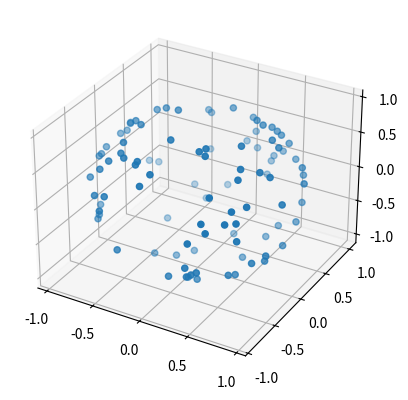
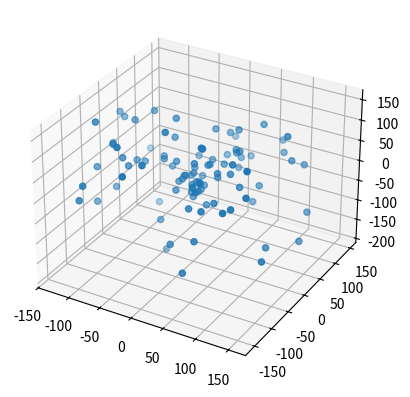

Reproduce these figures in Python, in order. (Note: this script raises an exception after producing the figures.)
# %%
import numpy as np
import matplotlib.pyplot as plt
import matplotlib as m

N=100
theta=np.random.uniform(0,2*np.pi,N)
z=np.random.uniform(-1,1,N)
x=[]
y=[]
for i in range(len(z)):
    xi=np.sqrt(1-z[i]**2)*np.cos(theta[i])
    x.append(xi)
    yk=np.sqrt(1-z[i]**2)*np.sin(theta[i])
    y.append(yk)

fig=plt.figure()
ax=fig.add_subplot(projection='3d')
ax.scatter(x,y,z)
# %%
l=np.random.uniform(10,200,N)
l=l.tolist()
xl=[]
yl=[]
zl=[]
for i in range(len(l)):
    xl_i=x[i]*l[i]
    yl_i=y[i]*l[i]
    zl_i=z[i]*l[i]
    xl.append(xl_i)
    yl.append(yl_i)
    zl.append(zl_i)

fig=plt.figure()
ax=fig.add_subplot(projection='3d')
ax.scatter(xl,yl,zl)
# %%
k=5.76*10**(-7)
S=3.7*10**10 #[Bq]
E=0.662 #[MeV]
mac=0.029
#mac=0.0326
lac=1.289
d=0
dose_rate=[]
for i in range(len(l)):
    D=k*S*E*mac*np.exp(-lac*d)/(4*np.pi*l[i]**2)
    dose_rate.append(D)


plt.scatter(l,dose_rate)
plt.xlabel('Odległość od źródła [cm]')
plt.ylabel('Moc dawki [Gray/h]')

fig = plt.figure()
ax = fig.add_subplot(projection='3d')
for i in range(N):
    if dose_rate[i]<0.05:
        ax.scatter(xl[i],yl[i],zl[i],c='r')
    elif 0.05<=dose_rate[i]<0.1:
        ax.scatter(xl[i],yl[i],zl[i],c='b')
    elif 0.1<=dose_rate[i]<0.15: 
        ax.scatter(xl[i],yl[i],zl[i],c='g')
    else:
        ax.scatter(xl[i],yl[i],zl[i],c='y')
ax.set(xlabel='X axis', ylabel='Y axis', zlabel='Z axis')
plt.show()
# %%
points=[]
for i in range(len(xl)):
    points.append([])
    points[i].append(xl[i])
    points[i].append(yl[i])
    points[i].append(zl[i])

plane_x1=[]
plane_y1=[]
plane_dose=[]
for i in range(len(points)):
    if np.absolute(points[i][2]) <1:
        plane_x1.append(points[i][0])
        plane_y1.append(points[i][1])
        plane_dose.append(dose_rate[i])

plane_dose=plane_dose+plane_dose+plane_dose+plane_dose
plane_x2=[item*(-1) for item in plane_x1]
plane_y2=[item*(-1) for item in plane_y1]
plane_x=plane_x1+plane_x2+plane_x1+plane_x2
plane_y=plane_y1+plane_y2+plane_y2+plane_y1

plt.figure()
for i in range(len(plane_x)):
    if plane_dose[i]<0.05:
        plt.scatter(plane_x[i],plane_y[i],c='r')
    elif 0.05<=plane_dose[i]<0.1:
        plt.scatter(plane_x[i],plane_y[i],c='b')
    elif 0.1<=plane_dose[i]<0.15: 
        plt.scatter(plane_x[i],plane_y[i],c='g')
    else:
        plt.scatter(plane_x[i],plane_y[i],c='y')

plt.show()
# %%
# %%

# %%
